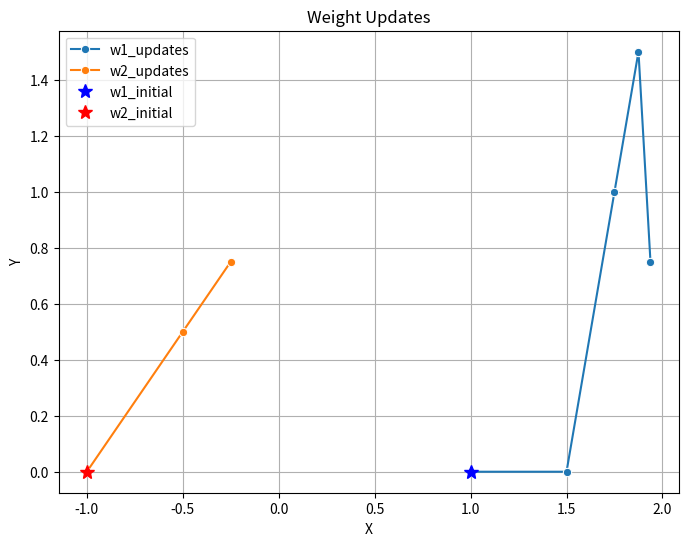
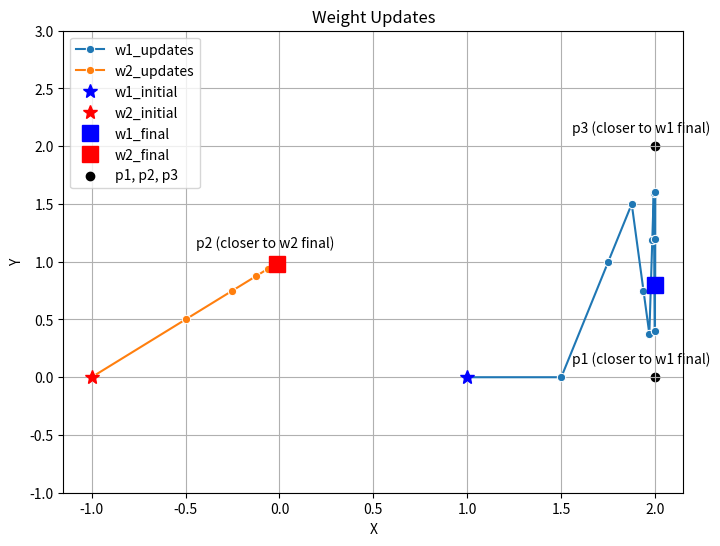

These figures' Python source, in order:
# -*- coding: utf-8 -*-
"""nfc_hw3.ipynb

Automatically generated by Colaboratory.

Original file is located at
    https://colab.research.google.com/<link-removed>

# ASKISI 3
"""

import numpy as np

# Define the learning rate
alpha = 0.5


p1 = np.array([1, 1])
p2 = np.array([-1, 2])
p3 = np.array([-2, -2])


w1 = np.array([0.0, 1.0])
w2 = np.array([1.0, 0.0])

# Define the presentation order
presentation_order = [p1, p2, p3, p2, p3, p1]


w1_updates = []
w2_updates = []


for p in presentation_order:

    n1 = -np.linalg.norm(p - w1)
    n2 = -np.linalg.norm(p - w2)

    # Find the winning neuron
    if n1 > n2:
        winner = 1
    else:
        winner = 2


    if winner == 1:
        w1_updates.append(w1.copy())
        w1 += alpha * (p - w1)
    else:
        w2_updates.append(w2.copy())
        w2 += alpha * (p - w2)

# Print the final weights
print("Final weights:")
print("w1:", w1)
print("w2:", w2)

# Print the weight updates
print("\nWeight updates:")
print("w1 updates:", w1_updates)
print("w2 updates:", w2_updates)

"""# ASKISI 4"""

import numpy as np
import seaborn as sns
import matplotlib.pyplot as plt

# Define the learning rate
alpha = 0.5

# Define the input vectors
p1 = np.array([2, 0])
p2 = np.array([0, 1])
p3 = np.array([2, 2])


w1_initial = np.array([1.0, 0.0])
w2_initial = np.array([-1.0, 0.0])
w1 = w1_initial.copy()
w2 = w2_initial.copy()

# Define the presentation order
presentation_order = [p1, p2, p3, p2, p3, p1]


w1_updates = [w1_initial]
w2_updates = [w2_initial]


for p in presentation_order:

    n1 = -np.linalg.norm(p - w1)
    n2 = -np.linalg.norm(p - w2)


    if n1 > n2:
        winner = 1
    else:
        winner = 2

    # Update the weights of the winning neuron
    if winner == 1:
        w1 += alpha * (p - w1)
        w1_updates.append(w1.copy())
    else:
        w2 += alpha * (p - w2)
        w2_updates.append(w2.copy())


w1_updates = np.array(w1_updates)
w2_updates = np.array(w2_updates)

# values of the weight updates
plt.figure(figsize=(8, 6))
sns.lineplot(x=w1_updates[:, 0], y=w1_updates[:, 1], label='w1_updates', marker='o')
sns.lineplot(x=w2_updates[:, 0], y=w2_updates[:, 1], label='w2_updates', marker='o')

# initial positions of w1 and w2
plt.plot(w1_initial[0], w1_initial[1], 'b*', markersize=10, label='w1_initial')
plt.plot(w2_initial[0], w2_initial[1], 'r*', markersize=10, label='w2_initial')

plt.xlabel('X')
plt.ylabel('Y')
plt.title('Weight Updates')
plt.legend()
plt.grid(True)
plt.show()

import numpy as np
import seaborn as sns
import matplotlib.pyplot as plt


alpha = 0.5


p1 = np.array([2, 0])
p2 = np.array([0, 1])
p3 = np.array([2, 2])


w1_initial = np.array([1.0, 0.0])
w2_initial = np.array([-1.0, 0.0])
w1 = w1_initial.copy()
w2 = w2_initial.copy()

# to
presentation_order = [p1, p2, p3, p2, p3, p1,p1, p2, p3, p2, p3, p1,p1, p2, p3, p2, p3, p1]

# Initialize lists to store weight updates
w1_updates = [w1_initial]
w2_updates = [w2_initial]


for p in presentation_order:

    n1 = -np.linalg.norm(p - w1)
    n2 = -np.linalg.norm(p - w2)

    # winning neuron
    if n1 > n2:
        winner = 1
    else:
        winner = 2

    # Update the weights of the winning neuron
    if winner == 1:
        w1 += alpha * (p - w1)
        w1_updates.append(w1.copy())
    else:
        w2 += alpha * (p - w2)
        w2_updates.append(w2.copy())


w1_updates = np.array(w1_updates)
w2_updates = np.array(w2_updates)

# Plot the values of the weight updates
plt.figure(figsize=(8, 6))
sns.lineplot(x=w1_updates[:, 0], y=w1_updates[:, 1], label='w1_updates', marker='o')
sns.lineplot(x=w2_updates[:, 0], y=w2_updates[:, 1], label='w2_updates', marker='o')

# initial positions of w1 and w2
plt.plot(w1_initial[0], w1_initial[1], 'b*', markersize=10, label='w1_initial')
plt.plot(w2_initial[0], w2_initial[1], 'r*', markersize=10, label='w2_initial')

# final positions of w1 and w2
plt.plot(w1[0], w1[1], 'bs', markersize=12, label='w1_final')  # Blue square marker for w1 final
plt.plot(w2[0], w2[1], 'rs', markersize=12, label='w2_final')  # Red square marker for w2 final

# Annotate points p1, p2, and p3 and indicate if they are closer to w1 or w2
for point, label in zip([p1, p2, p3], ['p1', 'p2', 'p3']):
    dist_w1 = np.linalg.norm(w1 - point)
    dist_w2 = np.linalg.norm(w2 - point)
    if dist_w1 < dist_w2:
        plt.annotate(f'{label} (closer to w1 final)', (point[0], point[1]), textcoords="offset points", xytext=(-10,10), ha='center')
    else:
        plt.annotate(f'{label} (closer to w2 final)', (point[0], point[1]), textcoords="offset points", xytext=(-10,10), ha='center')

# Plot p1, p2, and p3
plt.scatter([p1[0], p2[0], p3[0]], [p1[1], p2[1], p3[1]], color='black', marker='o', label='p1, p2, p3')

plt.xlabel('X')
plt.ylabel('Y')
plt.title('Weight Updates')
plt.legend()
plt.grid(True)
plt.ylim(-1, 3)
plt.show()